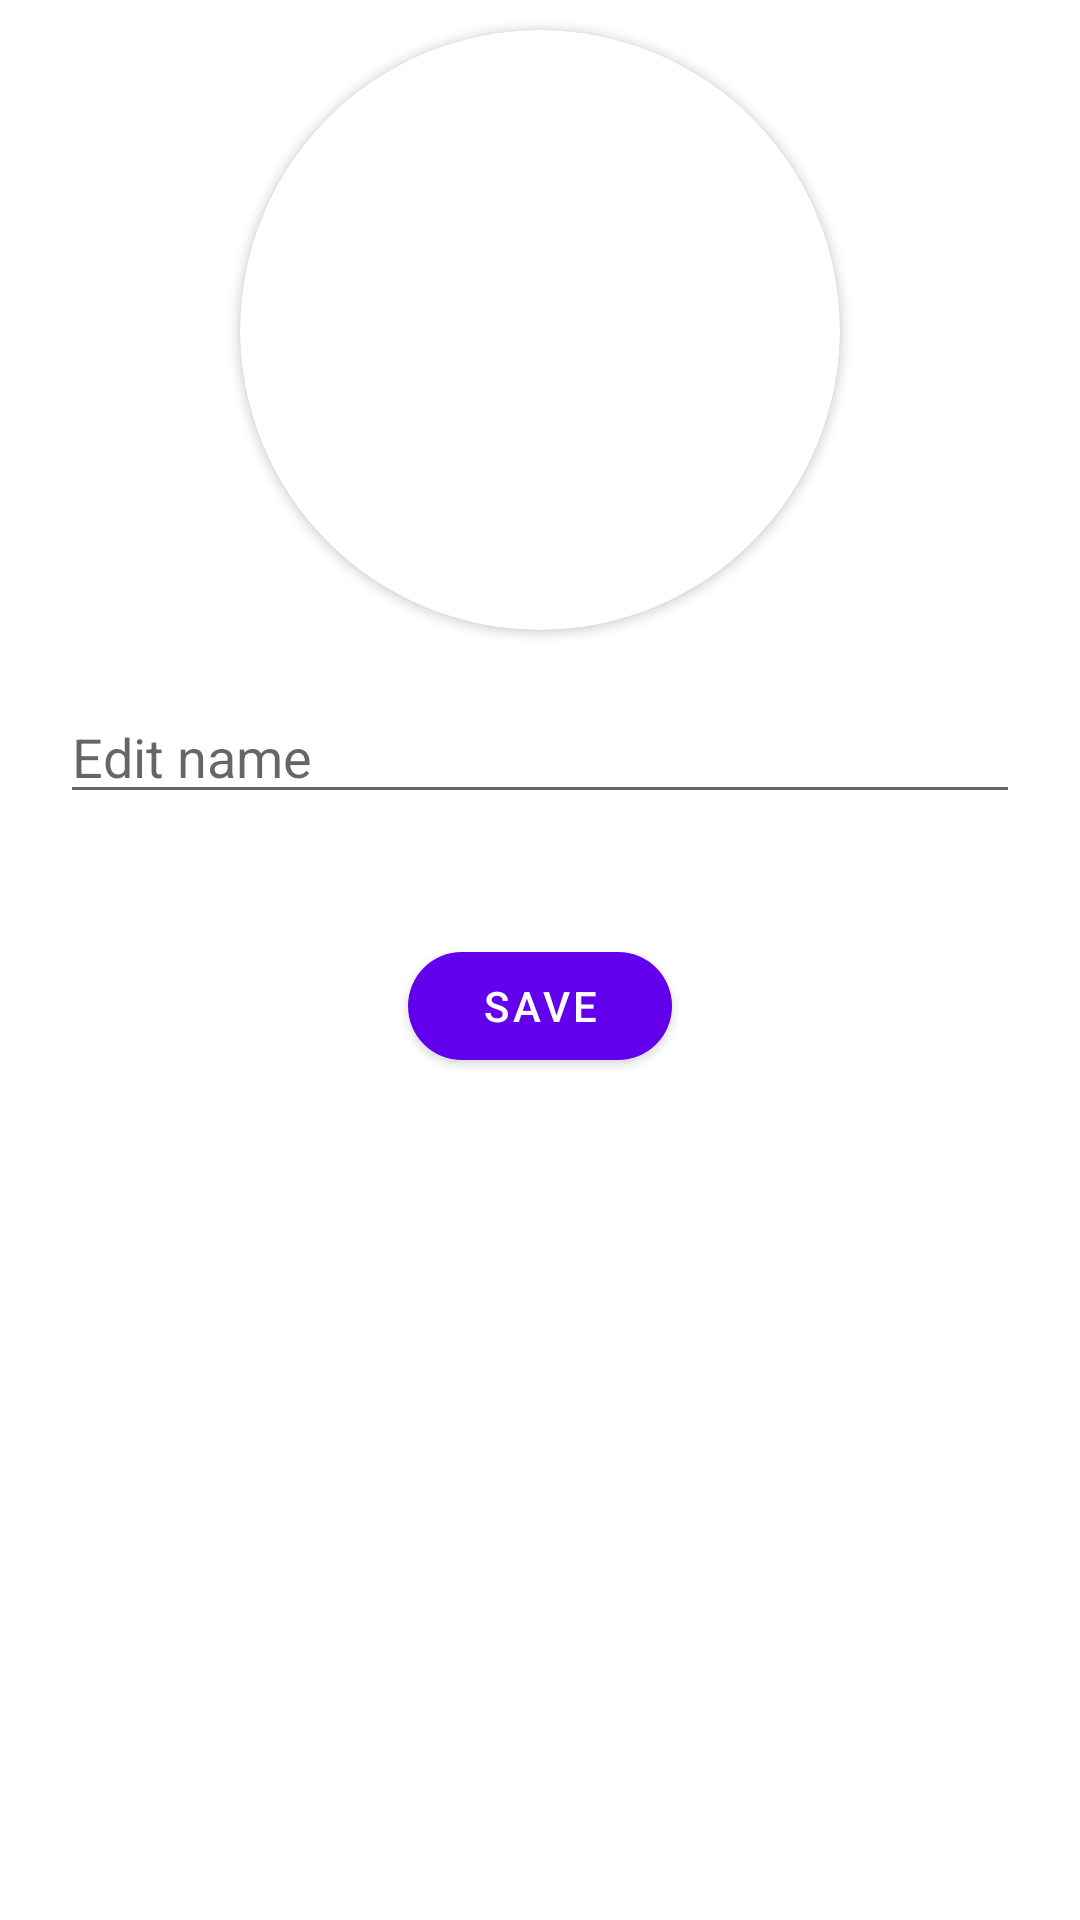

Android layout source for this screen:
<!-- AndroidManifest.xml: application theme Theme.AD2L2 -->
<!-- res/layout/fragment_profile.xml -->
<?xml version="1.0" encoding="utf-8"?>
<LinearLayout
    xmlns:android="http://schemas.android.com/apk/res/android"
    xmlns:tools="http://schemas.android.com/tools"
    android:layout_width="match_parent"
    android:layout_height="match_parent"
    android:id="@+id/fragment_profile"
    android:orientation="vertical"
    xmlns:app="http://schemas.android.com/apk/res-auto"
    tools:context=".ui.profile.ProfileFragment">

   <androidx.cardview.widget.CardView
       android:layout_width="200dp"
       android:layout_height="200dp"
       app:cardCornerRadius="180dp"
       android:layout_gravity="center_horizontal"
       android:layout_marginTop="10dp"
       >
       <com.google.android.material.imageview.ShapeableImageView
           android:layout_width="wrap_content"
           android:layout_height="wrap_content"
           android:background="@drawable/photo"
           android:id="@+id/iv"/>
   </androidx.cardview.widget.CardView>
    <androidx.appcompat.widget.AppCompatEditText
        android:id="@+id/edit_name"
        android:layout_margin="20dp"
        android:hint="Edit name"
        android:layout_width="match_parent"
        android:layout_height="wrap_content"/>
    <com.google.android.material.button.MaterialButton
        android:layout_gravity="center"
        android:layout_width="wrap_content"
        android:layout_height="wrap_content"
        android:id="@+id/btn"
        android:text="Save"
        app:cornerRadius="20dp"
        android:layout_margin="20dp"/>
</LinearLayout>
<!-- resources referenced by this layout -->
<resources>
  <style name="Theme.AD2L2" parent="Theme.MaterialComponents.DayNight.DarkActionBar">
          
          <item name="colorPrimary">@color/purple_500</item>
          <item name="colorPrimaryVariant">@color/purple_700</item>
          <item name="colorOnPrimary">@color/white</item>
          
          <item name="colorSecondary">@color/teal_200</item>
          <item name="colorSecondaryVariant">@color/teal_700</item>
          <item name="colorOnSecondary">@color/black</item>
          
          <item name="android:statusBarColor" tools:targetApi="l">?attr/colorPrimaryVariant</item>
          
      </style>
  <!-- not gathered from this repository: default colours our renderer supplied (Android Studio template values) -->
  <color name="purple_500">#FF6200EE</color>
  <color name="purple_700">#FF3700B3</color>
  <color name="teal_200">#FF03DAC5</color>
  <color name="teal_700">#FF018786</color>
  <color name="black">#FF000000</color>
  <color name="white">#FFFFFFFF</color>
</resources>
